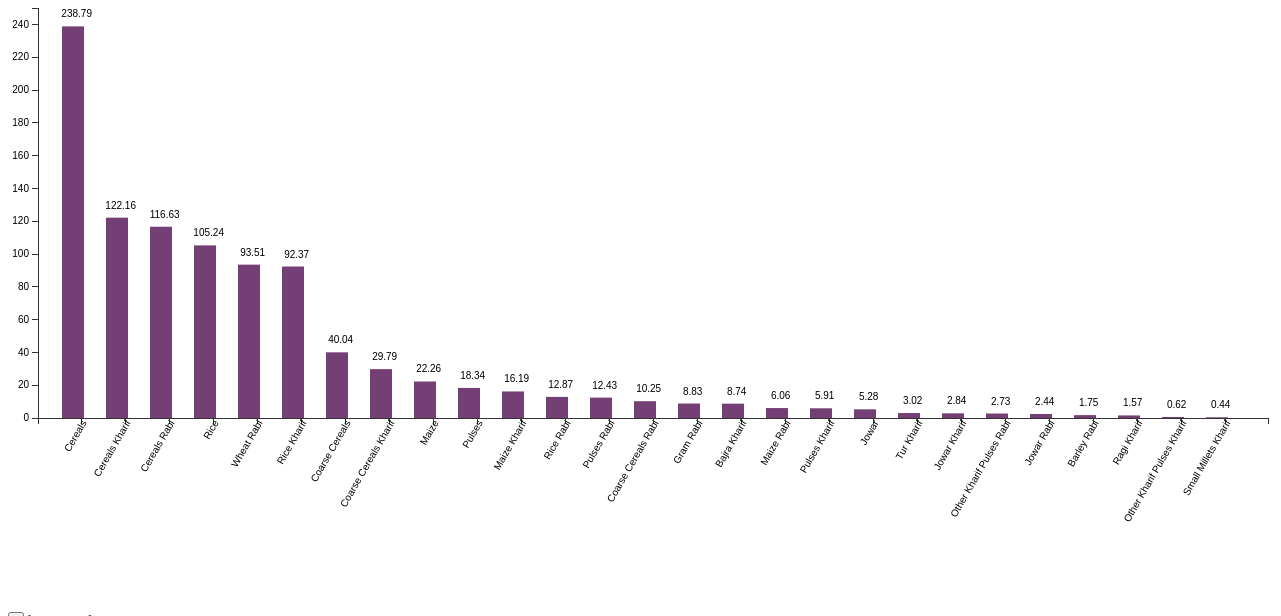
D3 v3 page, settled after 480 driven frames (8 s of simulated time); the page loaded 1 data file(s).


// ── FoodGrn.js

 var margin ={top:60, right:40, bottom:130, left:30},
 width=1300-margin.left - margin.right,
 height=600-margin.top-margin.bottom;

 var x = d3.scale.ordinal().rangeRoundBands([0, width], .5);
 var y = d3.scale.linear().range([height, 0]);
 var chart = d3.select("#chart")

   .append("svg")  //append svg element inside #chart
   .attr("width", width+(2*margin.left)+margin.right)    //set width
   .attr("height", height+margin.top+margin.bottom);  //set height

 var xAxis = d3.svg.axis()
   .scale(x)
   .orient("bottom");

 var yAxis = d3.svg.axis()
   .scale(y)
   .orient("left");

 d3.json("Foodgrains.json", function(error, data){
 data.sort(function(a,b) {return (parseFloat(b.Quantity)-parseFloat(a.Quantity));});
// console.log(data);

 var pxAboveBar = 10;
 var ymax = d3.max(d3.values(data));
   x.domain(data.map(function(d){ return d.Particulars}));
   y.domain([0,250]);

//  var cmp = d3.comparator().order(d3.descending, function(d) { return d.Quantity; })


//console.log(parseFloat(b.Quantity));
//console.log(data);
//function cmp(b, a) { return d3.descending(b.Quantity, a.Quantity); }

 var bar = chart.selectAll("g")
   .data(data)
   .enter()
   .append("g")
   .attr("transform", function(d, i){
 return "translate("+x(d.Particulars)+", 0)";
});


 bar.append("rect")
   .attr("y", function(d) {
 return y(d.Quantity);
})
   .attr("x", function(d,i){
 return x.rangeBand();
})
   .attr("height", function(d) {
 return height - y(d.Quantity);
})
   .attr("width", x.rangeBand());
   


//Appending text value above the bar

 bar.append("text")
   .attr("x", x.rangeBand() + (x.rangeBand()/1.5) )
   .attr("y", function(d) { return y(d.Quantity) - pxAboveBar  ; })
   .attr("dy", ".100em")
   .text(function(d) { return d.Quantity; });


  chart.append("g")
    .attr("class", "x axis")
    .attr("transform", "translate("+margin.left+","+ height+")")
    .call(xAxis)
    .selectAll("text")
    .attr("transform", "rotate(-60)")
    .attr("dx", "-.11em")
    .attr("dy", "-.15em")
    .style("text-anchor", "end");


  chart.append("g")
    .attr("class", "y axis")
    .attr("transform", "translate("+margin.left+",0)")
    //.attr("transform", "translate("+margin.top+",0)")
    .call(yAxis)
    .append("text")
    .attr("transform", "rotate(-90)")
    .attr("y", 6)
    .attr("dy", ".91em")
    .style("text-anchor", "end")
    //.text("Foodgrains Production");

});


### data: Foodgrains.json
[
 {
  "Particulars": "Rice",
  "Quantity": 105.2
 },
 {
  "Particulars": "Rice Kharif",
  "Quantity": 92.37
 },
 {
  "Particulars": "Rice Rabi",
  "Quantity": 12.87
 },
 {
  "Particulars": "Wheat Rabi",
  "Quantity": 93.51
 },
 {
  "Particulars": "Jowar",
  "Quantity": 5.28
 },
 {
  "Particulars": "Jowar Kharif",
  "Quantity": 2.84
 },
 {
  "Particulars": "Jowar Rabi",
  "Quantity": 2.44
 },
 {
  "Particulars": "Bajra Kharif",
  "Quantity": 8.74
 },
 "... 19 more items"
]